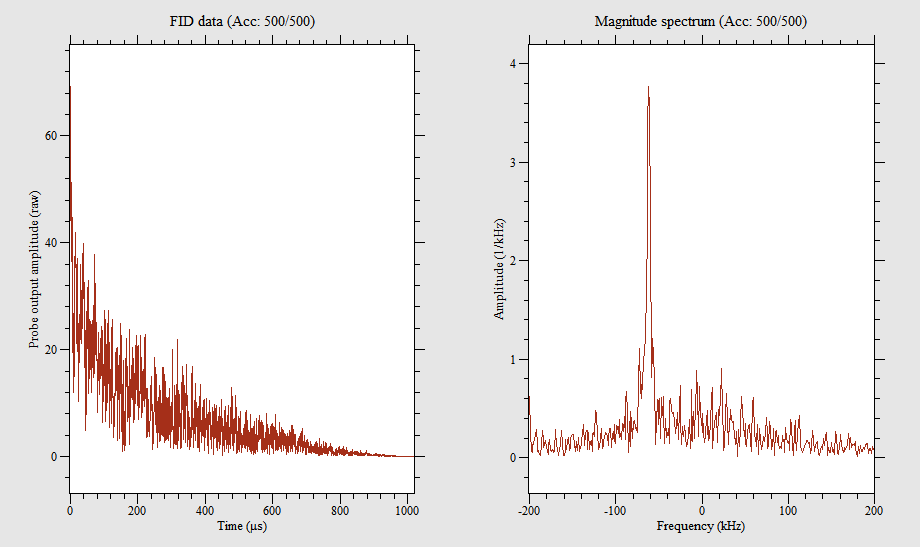

Source data for this figure (header and first rows):
0, -25.524, -64.444
0.498, -4.016, -56.71
0.9961, -5.494, -44.56
1.494, 11.27, -41.83
1.992, 10.71, -45.01
2.49, 14.52, -45.89
2.988, 23.24, -45.63
3.486, 24.57, -42
3.984, 20.7, -30.17
4.482, 33.08, -19.64
4.98, 34.33, -9.965
5.479, 32.8, -9.255
5.977, 23.65, -2.366
6.475, 24.71, 18.86
6.973, 15.52, 17.33
7.471, 3.903, 15.22
7.969, 3.981, 11.28
8.467, -6.863, 17.22
8.965, -9.624, 24.98
9.463, -5.691, 15.32
9.961, -16.37, 15.29
10.46, -25.44, 14.49
10.96, -14.03, 5.492
11.46, -23.86, 0.4938
11.95, -27.76, 0.3939
12.45, -24.63, -0.4198
12.95, -33.01, -14.75
13.45, -36.85, -12.37
13.95, -32.93, -25.42
14.44, -30.58, -25.12
14.94, -24.02, -26.07
15.44, -19.15, -33.66
15.94, -24.34, -34.11
16.44, -17.95, -24.54
16.93, 0.2039, -32
17.43, 5.784, -33.2
17.93, 11.69, -27.56
18.43, 7.712, -28.94
18.93, 8.926, -19.19
19.42, 28.07, -24.08
19.92, 25.12, -27.36
20.42, 19.24, -3.574
20.92, 24.04, -3.109
21.42, 20, 7.272
21.91, 20.87, 12.66
22.41, 15.14, 6.478
22.91, 10.95, 7.379
23.41, 5.832, 8.407
23.91, -0.3915, 13.81
24.4, 8.206, 12.83
24.9, -0.6111, 23.72
25.4, -5.238, 25.72
25.9, -8.852, 15.18
26.4, -10.98, 16.62
26.89, -19.54, 14.4
27.39, -23.13, 13.16
27.89, -19.39, 9.638
28.39, -28.94, 9.843
28.89, -21.97, 5.21
29.38, -21.77, -2.702
29.88, -20.74, -10.86
... 1,987 more rows
